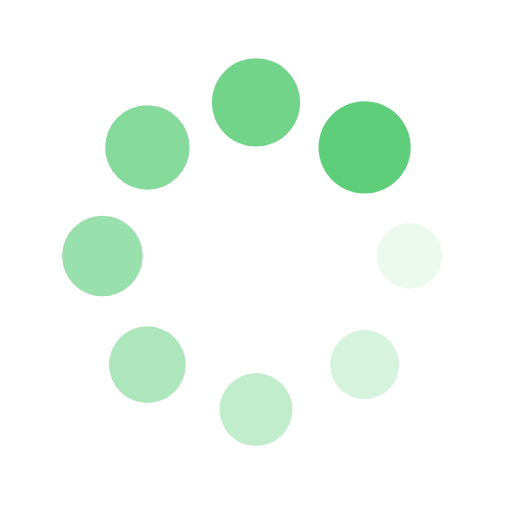
t = 0.00 s
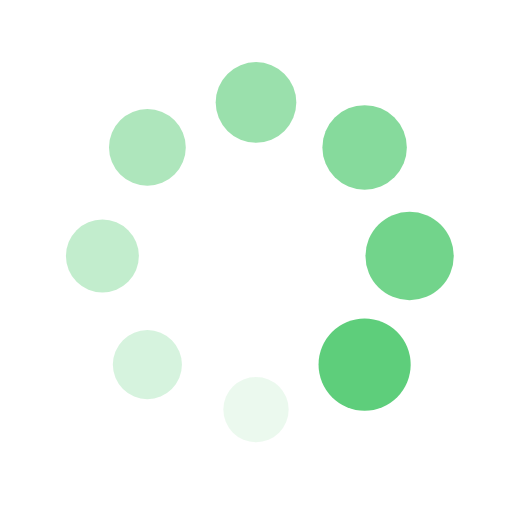
t = 0.25 s
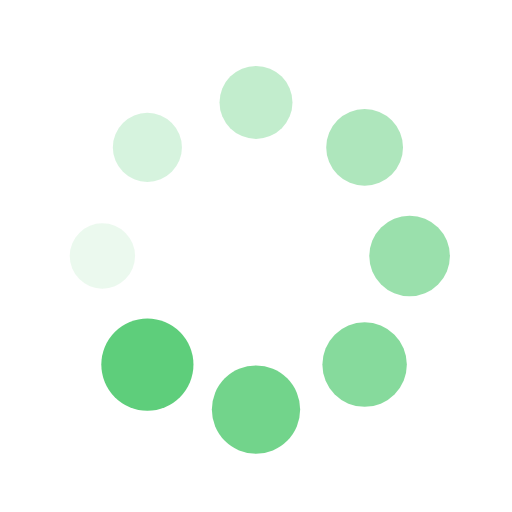
t = 0.50 s
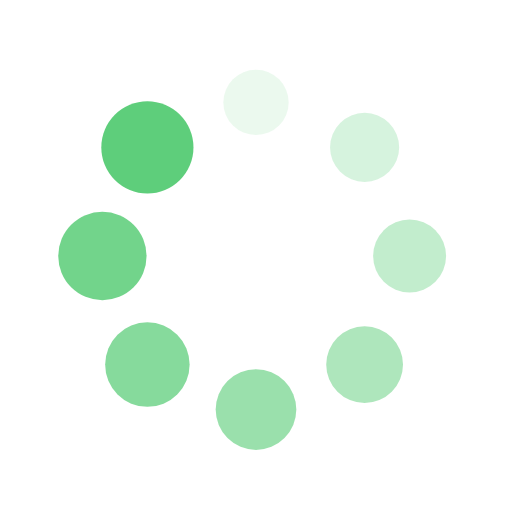
t = 0.75 s

The animated SVG that drew these frames (rendered in a browser with its animation timeline set to each time). Animation: 16 SMIL elements (animate=8,animateTransform=8); one cycle of 1.00 s, repeats indefinitely.

<?xml version="1.0" encoding="utf-8"?>
<svg xmlns="http://www.w3.org/2000/svg" xmlns:xlink="http://www.w3.org/1999/xlink" style="margin: auto; background: rgb(255, 255, 255); display: block; shape-rendering: auto; animation-play-state: running; animation-delay: 0s;" width="200px" height="200px" viewBox="0 0 100 100" preserveAspectRatio="xMidYMid">
<g transform="translate(80,50)" style="animation-play-state: running; animation-delay: 0s;">
<g transform="rotate(0)" style="animation-play-state: running; animation-delay: 0s;">
<circle cx="0" cy="0" r="6" fill="#5ece7b" fill-opacity="1" style="animation-play-state: running; animation-delay: 0s;">
  <animateTransform attributeName="transform" type="scale" begin="-0.875s" values="1.5 1.5;1 1" keyTimes="0;1" dur="1s" repeatCount="indefinite" style="animation-play-state: running; animation-delay: 0s;"></animateTransform>
  <animate attributeName="fill-opacity" keyTimes="0;1" dur="1s" repeatCount="indefinite" values="1;0" begin="-0.875s" style="animation-play-state: running; animation-delay: 0s;"></animate>
</circle>
</g>
</g><g transform="translate(71.21320343559643,71.21320343559643)" style="animation-play-state: running; animation-delay: 0s;">
<g transform="rotate(45)" style="animation-play-state: running; animation-delay: 0s;">
<circle cx="0" cy="0" r="6" fill="#5ece7b" fill-opacity="0.875" style="animation-play-state: running; animation-delay: 0s;">
  <animateTransform attributeName="transform" type="scale" begin="-0.75s" values="1.5 1.5;1 1" keyTimes="0;1" dur="1s" repeatCount="indefinite" style="animation-play-state: running; animation-delay: 0s;"></animateTransform>
  <animate attributeName="fill-opacity" keyTimes="0;1" dur="1s" repeatCount="indefinite" values="1;0" begin="-0.75s" style="animation-play-state: running; animation-delay: 0s;"></animate>
</circle>
</g>
</g><g transform="translate(50,80)" style="animation-play-state: running; animation-delay: 0s;">
<g transform="rotate(90)" style="animation-play-state: running; animation-delay: 0s;">
<circle cx="0" cy="0" r="6" fill="#5ece7b" fill-opacity="0.75" style="animation-play-state: running; animation-delay: 0s;">
  <animateTransform attributeName="transform" type="scale" begin="-0.625s" values="1.5 1.5;1 1" keyTimes="0;1" dur="1s" repeatCount="indefinite" style="animation-play-state: running; animation-delay: 0s;"></animateTransform>
  <animate attributeName="fill-opacity" keyTimes="0;1" dur="1s" repeatCount="indefinite" values="1;0" begin="-0.625s" style="animation-play-state: running; animation-delay: 0s;"></animate>
</circle>
</g>
</g><g transform="translate(28.786796564403577,71.21320343559643)" style="animation-play-state: running; animation-delay: 0s;">
<g transform="rotate(135)" style="animation-play-state: running; animation-delay: 0s;">
<circle cx="0" cy="0" r="6" fill="#5ece7b" fill-opacity="0.625" style="animation-play-state: running; animation-delay: 0s;">
  <animateTransform attributeName="transform" type="scale" begin="-0.5s" values="1.5 1.5;1 1" keyTimes="0;1" dur="1s" repeatCount="indefinite" style="animation-play-state: running; animation-delay: 0s;"></animateTransform>
  <animate attributeName="fill-opacity" keyTimes="0;1" dur="1s" repeatCount="indefinite" values="1;0" begin="-0.5s" style="animation-play-state: running; animation-delay: 0s;"></animate>
</circle>
</g>
</g><g transform="translate(20,50.00000000000001)" style="animation-play-state: running; animation-delay: 0s;">
<g transform="rotate(180)" style="animation-play-state: running; animation-delay: 0s;">
<circle cx="0" cy="0" r="6" fill="#5ece7b" fill-opacity="0.5" style="animation-play-state: running; animation-delay: 0s;">
  <animateTransform attributeName="transform" type="scale" begin="-0.375s" values="1.5 1.5;1 1" keyTimes="0;1" dur="1s" repeatCount="indefinite" style="animation-play-state: running; animation-delay: 0s;"></animateTransform>
  <animate attributeName="fill-opacity" keyTimes="0;1" dur="1s" repeatCount="indefinite" values="1;0" begin="-0.375s" style="animation-play-state: running; animation-delay: 0s;"></animate>
</circle>
</g>
</g><g transform="translate(28.78679656440357,28.786796564403577)" style="animation-play-state: running; animation-delay: 0s;">
<g transform="rotate(225)" style="animation-play-state: running; animation-delay: 0s;">
<circle cx="0" cy="0" r="6" fill="#5ece7b" fill-opacity="0.375" style="animation-play-state: running; animation-delay: 0s;">
  <animateTransform attributeName="transform" type="scale" begin="-0.25s" values="1.5 1.5;1 1" keyTimes="0;1" dur="1s" repeatCount="indefinite" style="animation-play-state: running; animation-delay: 0s;"></animateTransform>
  <animate attributeName="fill-opacity" keyTimes="0;1" dur="1s" repeatCount="indefinite" values="1;0" begin="-0.25s" style="animation-play-state: running; animation-delay: 0s;"></animate>
</circle>
</g>
</g><g transform="translate(49.99999999999999,20)" style="animation-play-state: running; animation-delay: 0s;">
<g transform="rotate(270)" style="animation-play-state: running; animation-delay: 0s;">
<circle cx="0" cy="0" r="6" fill="#5ece7b" fill-opacity="0.25" style="animation-play-state: running; animation-delay: 0s;">
  <animateTransform attributeName="transform" type="scale" begin="-0.125s" values="1.5 1.5;1 1" keyTimes="0;1" dur="1s" repeatCount="indefinite" style="animation-play-state: running; animation-delay: 0s;"></animateTransform>
  <animate attributeName="fill-opacity" keyTimes="0;1" dur="1s" repeatCount="indefinite" values="1;0" begin="-0.125s" style="animation-play-state: running; animation-delay: 0s;"></animate>
</circle>
</g>
</g><g transform="translate(71.21320343559643,28.78679656440357)" style="animation-play-state: running; animation-delay: 0s;">
<g transform="rotate(315)" style="animation-play-state: running; animation-delay: 0s;">
<circle cx="0" cy="0" r="6" fill="#5ece7b" fill-opacity="0.125" style="animation-play-state: running; animation-delay: 0s;">
  <animateTransform attributeName="transform" type="scale" begin="0s" values="1.5 1.5;1 1" keyTimes="0;1" dur="1s" repeatCount="indefinite" style="animation-play-state: running; animation-delay: 0s;"></animateTransform>
  <animate attributeName="fill-opacity" keyTimes="0;1" dur="1s" repeatCount="indefinite" values="1;0" begin="0s" style="animation-play-state: running; animation-delay: 0s;"></animate>
</circle>
</g>
</g>
<!-- [ldio] generated by https://loading.io/ --></svg>
